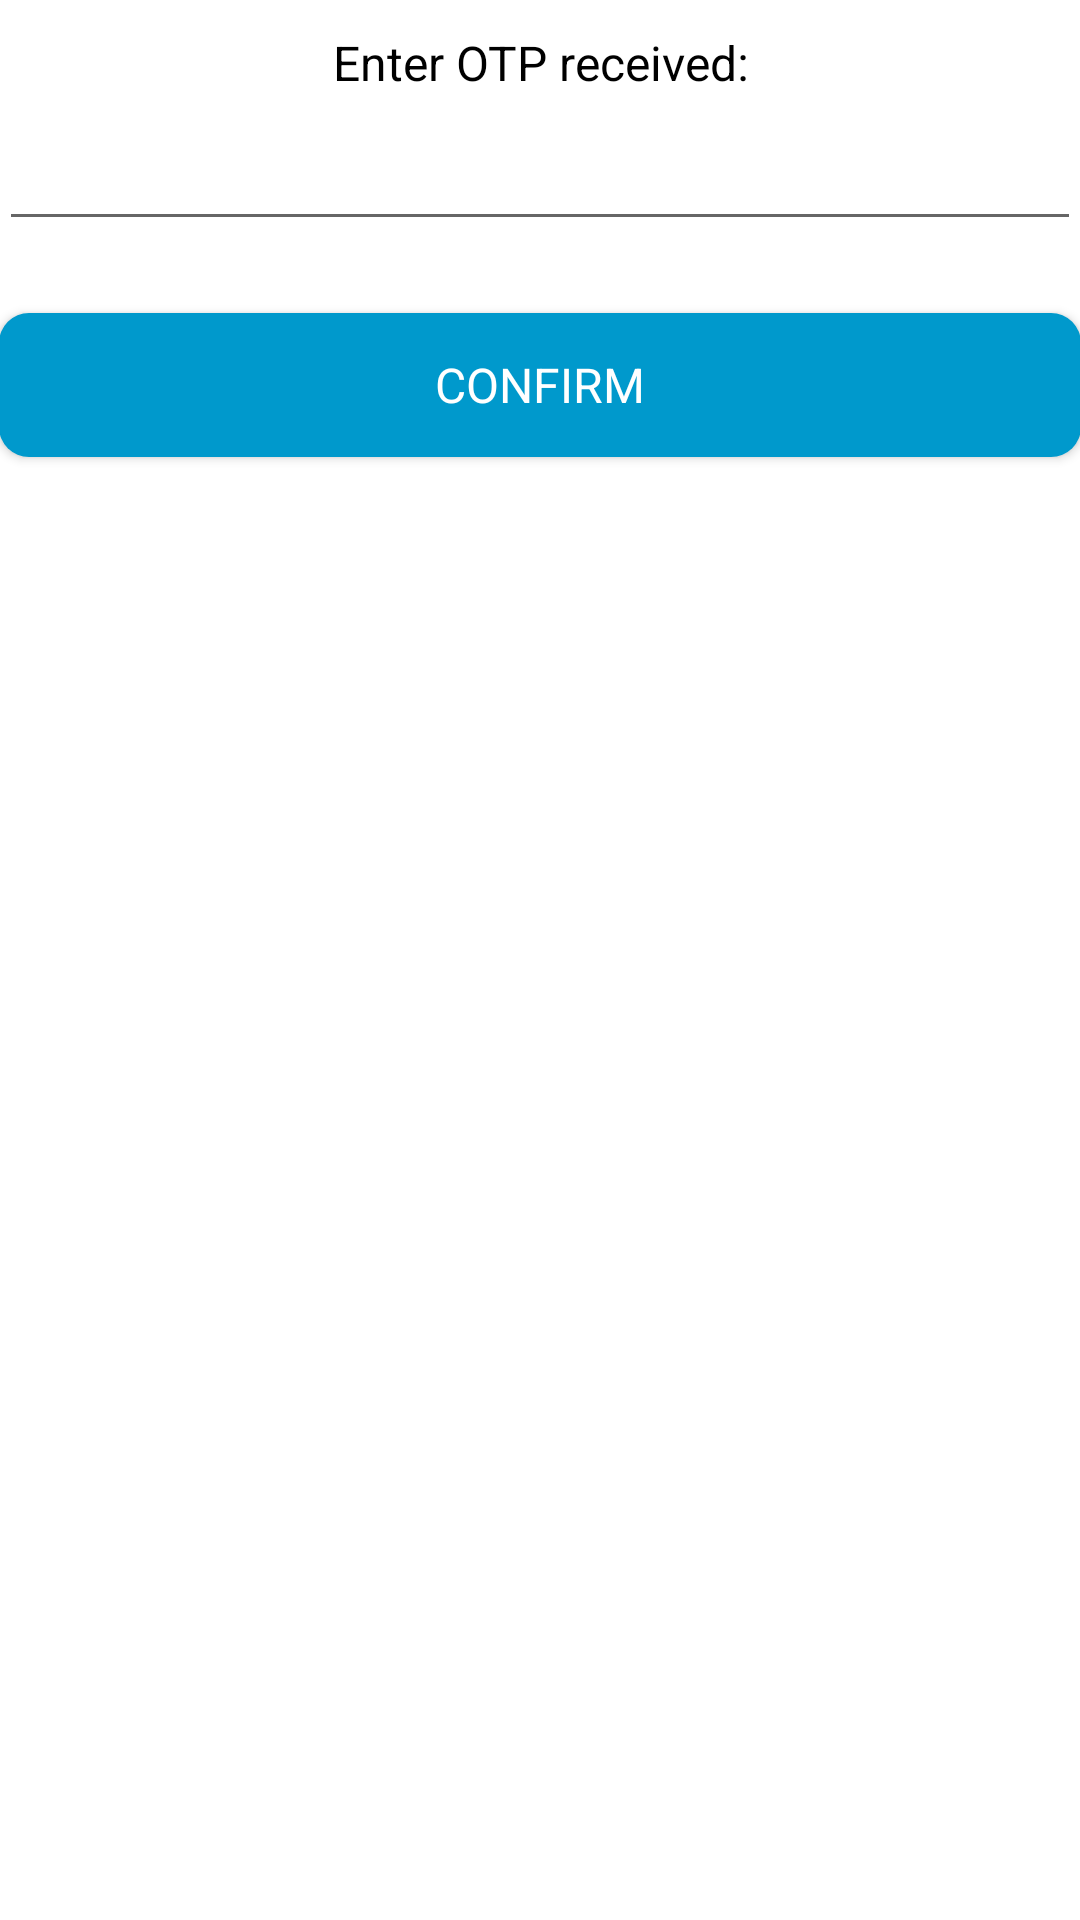

Here is an Android app screen rendered from its layout file. Give the layout XML and the strings, colors and styles it references.
<!-- AndroidManifest.xml: application theme AppTheme -->
<!-- res/layout/dialog_confirm_otp.xml -->
<?xml version="1.0" encoding="utf-8"?>
<LinearLayout xmlns:android="http://schemas.android.com/apk/res/android"
    android:padding="@dimen/activity_horizontal_margin"
    android:layout_margin="@dimen/activity_horizontal_margin"
    android:layout_width="match_parent"
    android:layout_height="match_parent"
    android:background="@color/white"
    android:orientation="vertical">

    <TextView
        android:textColor="@android:color/black"
        android:typeface="sans"
        android:text="Enter OTP received:"
        android:layout_width="match_parent"
        android:layout_height="wrap_content"
        android:textColorHint="@color/white"
        android:textSize="16sp"
        android:padding="10dp"
        android:gravity="center_horizontal"/>

    <EditText
        android:id="@+id/otpEditText"
        android:layout_width="match_parent"
        android:layout_height="wrap_content"
        android:inputType="numberPassword"
        android:textColor="@android:color/black"
        android:typeface="sans"
        android:textSize="16sp"/>



    <Button
        android:id="@+id/confirmOtpButton"
        android:layout_width="match_parent"
        android:layout_height="wrap_content"
        android:layout_marginBottom="24dp"
        android:typeface="sans"
        android:layout_marginTop="24dp"
        android:background="@drawable/rectangle3"
        android:padding="12dp"
        android:text="Confirm"
        android:textSize="16sp"
        android:textColor="@color/white" />


</LinearLayout>
<!-- resources referenced by this layout -->
<resources>
  <color name="white">#ffffff</color>
  <!-- drawable rectangle3 (drawable) -->
  <shape xmlns:android="http://schemas.android.com/apk/res/android"
      android:shape="rectangle" >
      <solid android:color="@color/colorPrimaryDark" />
      <corners android:radius="10dp"/>
      <stroke android:width="0dip" android:color="@android:color/darker_gray"/>
  </shape>
  <style name="AppTheme" parent="Theme.AppCompat.Light.NoActionBar">
          
          <item name="colorPrimary">@color/colorPrimary</item>
          <item name="colorPrimaryDark">@color/statusBarColor</item>
          <item name="colorAccent">@color/colorAccent</item>
      </style>
  <color name="colorPrimaryDark">#0099cc</color>
  <color name="colorPrimary">#33b5e5</color>
  <color name="statusBarColor">#F033BDE5</color>
  <color name="colorAccent">#dad8d8</color>
</resources>
